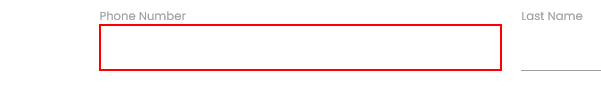
Workflow: test

Step 1: type "[Row.Item(""+Line.Item(0).ToString+"").ToString]" into the text box

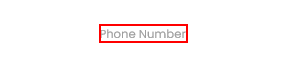
Step 2: Find Element 'LABEL' on the label '"+Line.Item(0).ToString+"'
